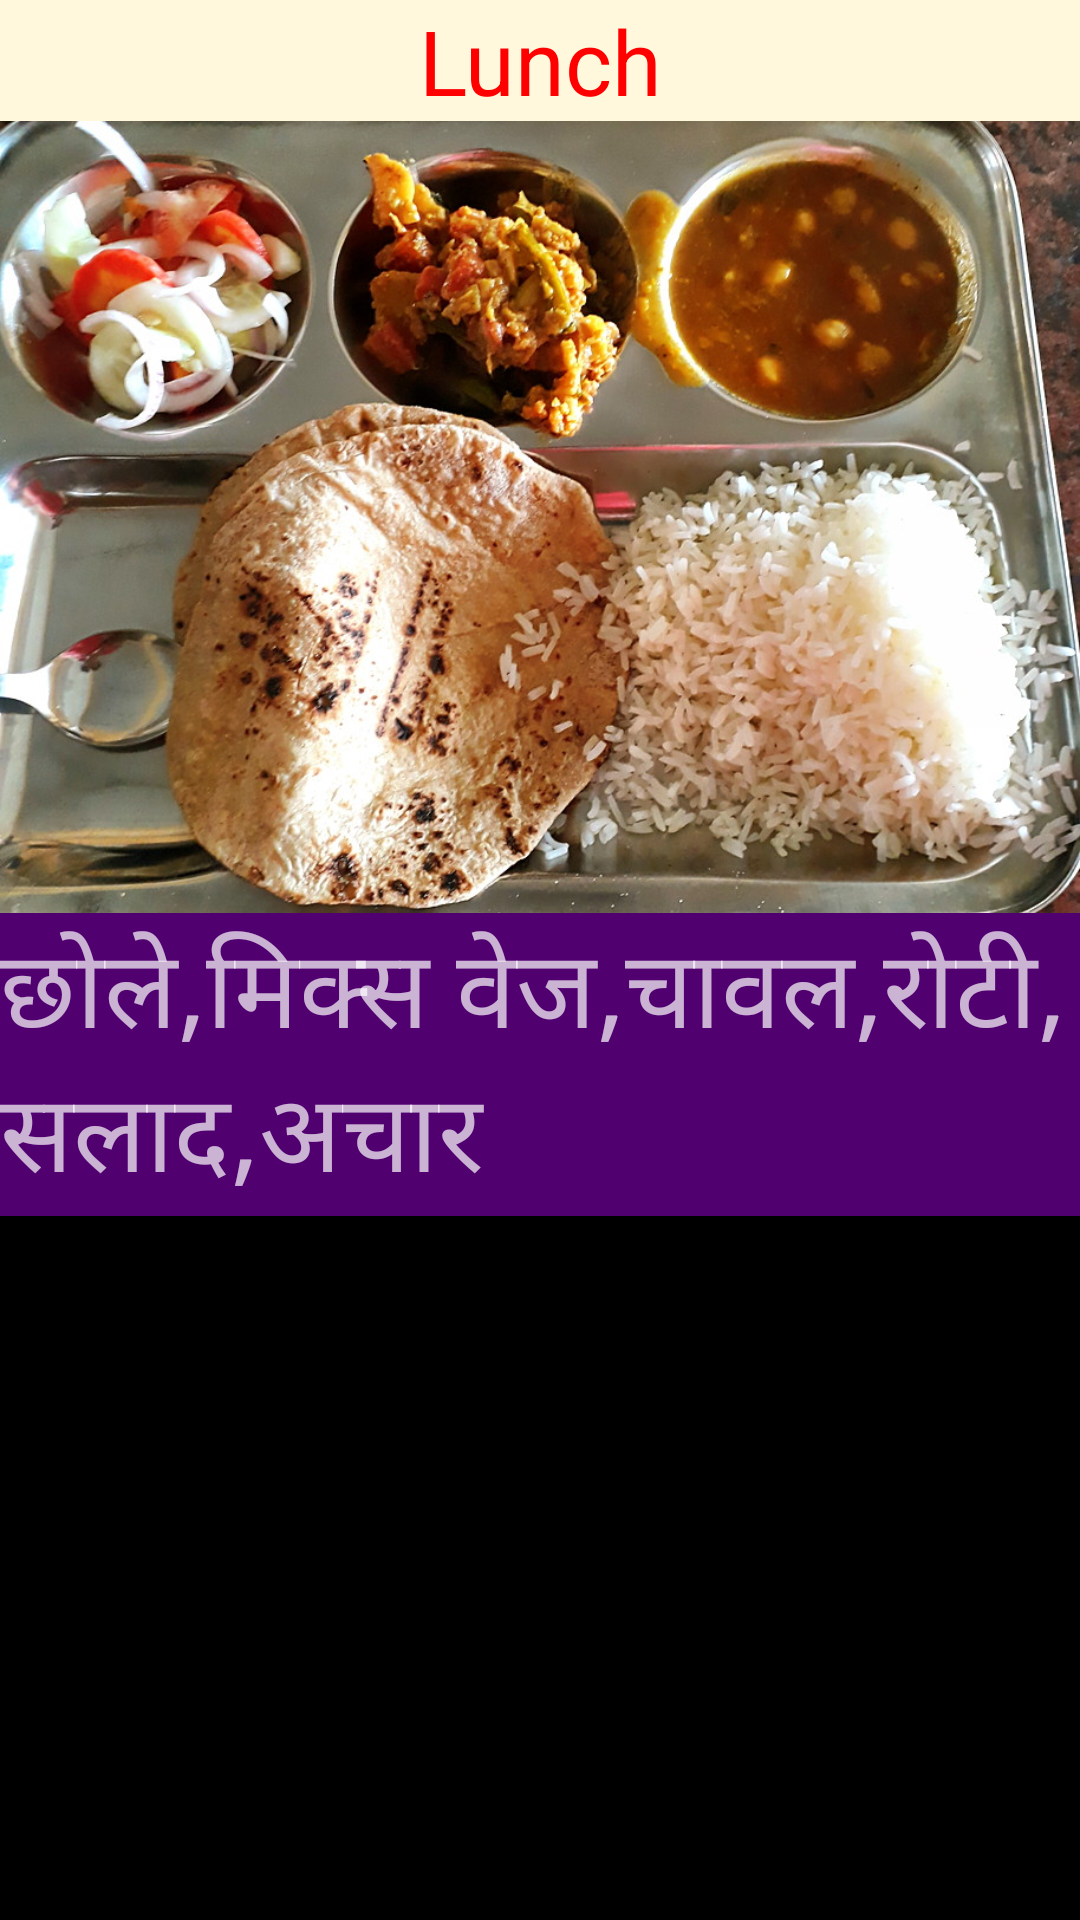

Android layout source for this screen:
<!-- AndroidManifest.xml: application theme AppTheme -->
<!-- res/layout/m5lunch.xml -->
<?xml version="1.0" encoding="utf-8"?>
<android.support.constraint.ConstraintLayout xmlns:android="http://schemas.android.com/apk/res/android"
    xmlns:app="http://schemas.android.com/apk/res-auto"
    xmlns:tools="http://schemas.android.com/tools"
    android:layout_width="match_parent"
    android:layout_height="match_parent"
    android:background="#000000"
    tools:context=".m5lunch">

    <ScrollView
        android:id="@+id/scrollView4"
        android:layout_width="0dp"
        android:layout_height="0dp"
        app:layout_constraintBottom_toBottomOf="parent"
        app:layout_constraintEnd_toEndOf="parent"
        app:layout_constraintHorizontal_bias="0.0"
        app:layout_constraintStart_toStartOf="parent"
        app:layout_constraintTop_toBottomOf="@+id/textView3"
        app:layout_constraintVertical_bias="1.0">

        <LinearLayout
            android:layout_width="match_parent"
            android:layout_height="wrap_content"
            android:orientation="vertical">

            <ImageView
                android:id="@+id/imageView2"
                android:layout_width="match_parent"
                android:layout_height="264dp"
                android:contentDescription="@string/m5l"
                android:scaleType="centerCrop"
                android:src="@drawable/gobisabji" />

            <TextView
                android:id="@+id/textView6"
                android:layout_width="match_parent"
                android:layout_height="wrap_content"
                android:background="#510070"
                android:gravity="start"
                android:text="@string/m5l"
                android:textSize="36sp" />

        </LinearLayout>
    </ScrollView>

    <TextView
        android:id="@+id/textView3"
        android:layout_width="0dp"
        android:layout_height="wrap_content"
        android:background="#FFF8DC"
        android:gravity="center"
        android:text="Lunch"
        android:textColor="#ff0000"
        android:textSize="30sp"
        app:layout_constraintEnd_toEndOf="parent"
        app:layout_constraintHorizontal_bias="0.0"
        app:layout_constraintStart_toStartOf="parent"
        app:layout_constraintTop_toTopOf="parent" />

</android.support.constraint.ConstraintLayout>
<!-- resources referenced by this layout -->
<resources>
  <!-- drawable gobisabji: jpg bitmap (drawable-v24, 241260 bytes) -->
  <string name="m5l">छोले,मिक्स वेज,चावल,रोटी,सलाद,अचार</string>
  <style name="AppTheme" parent="Theme.AppCompat.NoActionBar">
          
         <item name="colorPrimary">@color/colorPrimary</item>
          <item name="colorPrimaryDark">@color/colorPrimaryDark</item>
          <item name="colorAccent">@color/colorAccent</item>
      </style>
  <color name="colorPrimary">#3F51B5</color>
  <color name="colorPrimaryDark">#000000</color>
  <color name="colorAccent">#FF4081</color>
</resources>
